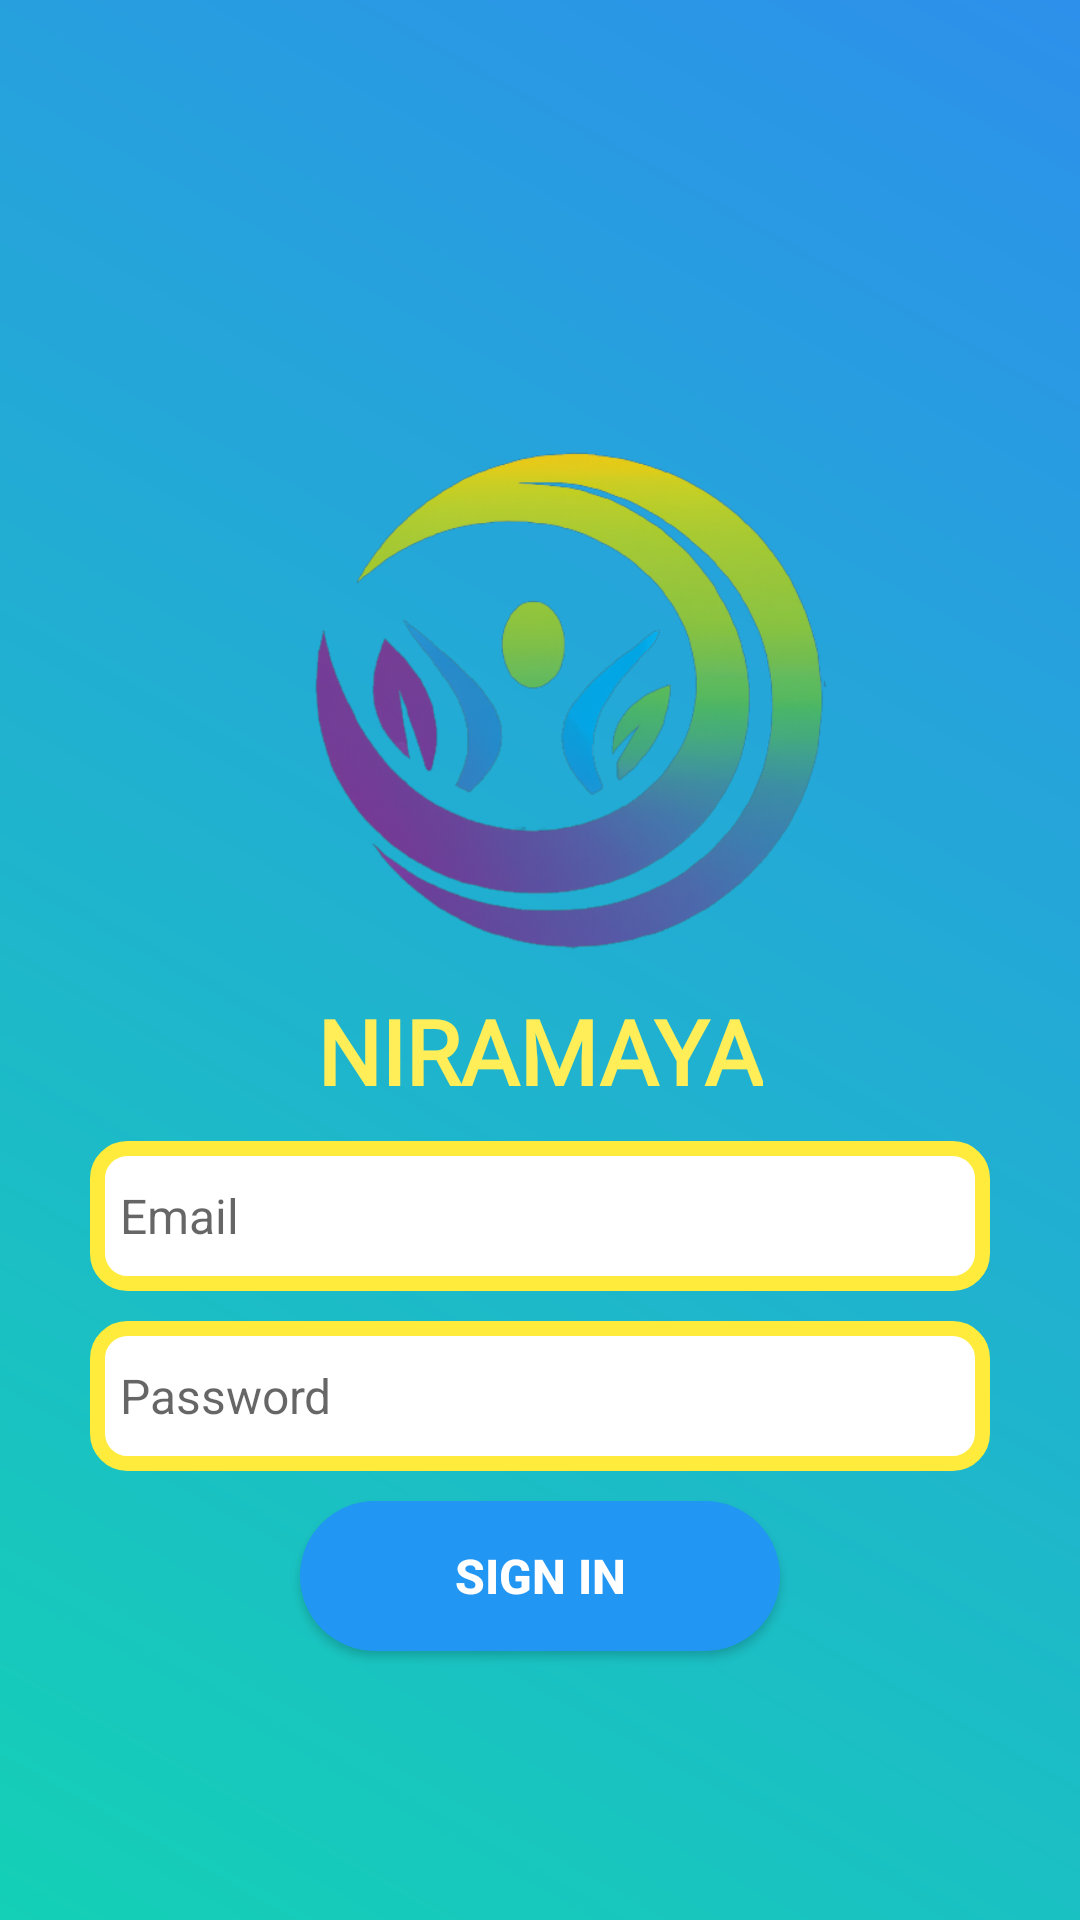

Write the Android layout XML for this screen, with the resource values it uses.
<!-- AndroidManifest.xml: application theme Theme.Niramayahealth -->
<!-- res/layout/activity_professional_login.xml -->
<?xml version="1.0" encoding="utf-8"?>
<RelativeLayout xmlns:android="http://schemas.android.com/apk/res/android"
    xmlns:app="http://schemas.android.com/apk/res-auto"
    xmlns:tools="http://schemas.android.com/tools"
    android:layout_width="match_parent"
    android:layout_height="match_parent"
    tools:context=".professional_login_activity"
    android:background="@drawable/all_back">

    <ImageView
        android:id="@+id/image_logo_icon"
        android:layout_width="200dp"
        android:layout_height="200dp"
        android:src="@drawable/icon"
        android:layout_centerHorizontal="true"
        android:layout_marginTop="120dp" />

    <TextView
        android:id="@+id/txt_appname"
        android:layout_width="wrap_content"
        android:layout_height="wrap_content"
        android:layout_below="@+id/image_logo_icon"
        android:text="NIRAMAYA"
        android:textSize="30sp"
        android:textColor="#FFEE58"
        android:layout_centerHorizontal="true"
        android:layout_marginTop="5dp"
        style="@style/CustomFontStyle"
        android:textStyle="bold"
     />
    <EditText
        android:id="@+id/edt_email_login"
        android:layout_width="300dp"
        android:layout_height="50dp"
        android:hint="Email"
        android:layout_below="@+id/txt_appname"
        android:layout_centerHorizontal="true"
        android:padding="10dp"
        android:layout_marginTop="10dp"
        android:textSize="16sp"
        android:background="@drawable/bluish_background"/>
    <EditText
        android:id="@+id/edt_password_login"
        android:layout_width="300dp"
        android:layout_height="50dp"
        android:hint="Password"
        android:layout_below="@+id/edt_email_login"
        android:layout_centerHorizontal="true"
        android:padding="10dp"
        android:layout_marginTop="10dp"
        android:textSize="16sp"
        android:inputType="textPassword"
        android:background="@drawable/bluish_background"/>

    <androidx.appcompat.widget.AppCompatButton
        android:id="@+id/submit_login"
        android:layout_width="160dp"
        android:layout_height="50dp"
        android:text="Sign In"
        android:layout_marginTop="10dp"
        android:layout_below="@+id/edt_password_login"
        android:background="@drawable/round_backgound"
        android:textStyle="bold"
        android:textSize="16sp"
        android:textColor="@color/white"
        android:padding="10dp"

        android:layout_centerHorizontal="true"/>

</RelativeLayout>
<!-- resources referenced by this layout -->
<resources>
  <!-- drawable all_back (drawable) -->
  <?xml version="1.0" encoding="utf-8"?>
  <shape xmlns:android="http://schemas.android.com/apk/res/android"
      android:shape="rectangle">
      <gradient android:startColor="#2D90EB"
          android:endColor="#14D0B6"
          android:angle="225"/>
      <padding android:left="5dp"
          android:top="5dp"
          android:right="5dp"
          android:bottom="5dp" />
  </shape>
  <!-- drawable bluish_background (drawable) -->
  <?xml version="1.0" encoding="utf-8"?>
  <shape xmlns:android="http://schemas.android.com/apk/res/android"
      android:shape="rectangle">
  
      <corners android:radius="10dp"/>
      <stroke android:width="5dp"
          android:color="#FFEB3B">
      </stroke>
      <solid android:color="@color/white"/>
  </shape>
  <!-- drawable icon: png bitmap (drawable, 143299 bytes) -->
  <!-- drawable round_backgound (drawable) -->
  <shape xmlns:android="http://schemas.android.com/apk/res/android"
      android:shape="rectangle">
      <solid android:color="#2196F3"/>
      <corners android:radius="30dp"/> 
  </shape>
  <style name="CustomFontStyle">
          <item name="android:fontFamily">@font/customfont</item>
      </style>
  <style name="Theme.Niramayahealth" parent="Theme.MaterialComponents.DayNight.DarkActionBar">
          
          <item name="colorPrimary">#42A5F5</item>
          <item name="colorPrimaryVariant">#29B6F6</item>
          <item name="colorOnPrimary">@color/white</item>
          
          <item name="colorSecondary">@color/teal_200</item>
          <item name="colorSecondaryVariant">@color/teal_700</item>
          <item name="colorOnSecondary">@color/black</item>
          
          <item name="android:statusBarColor" tools:targetApi="l">#42A5F5</item>
  
          
      </style>
  <!-- not gathered from this repository: default colours our renderer supplied (Android Studio template values) -->
  <color name="teal_200">#FF03DAC5</color>
  <color name="teal_700">#FF018786</color>
  <color name="black">#FF000000</color>
  <color name="white">#FFFFFFFF</color>
</resources>
